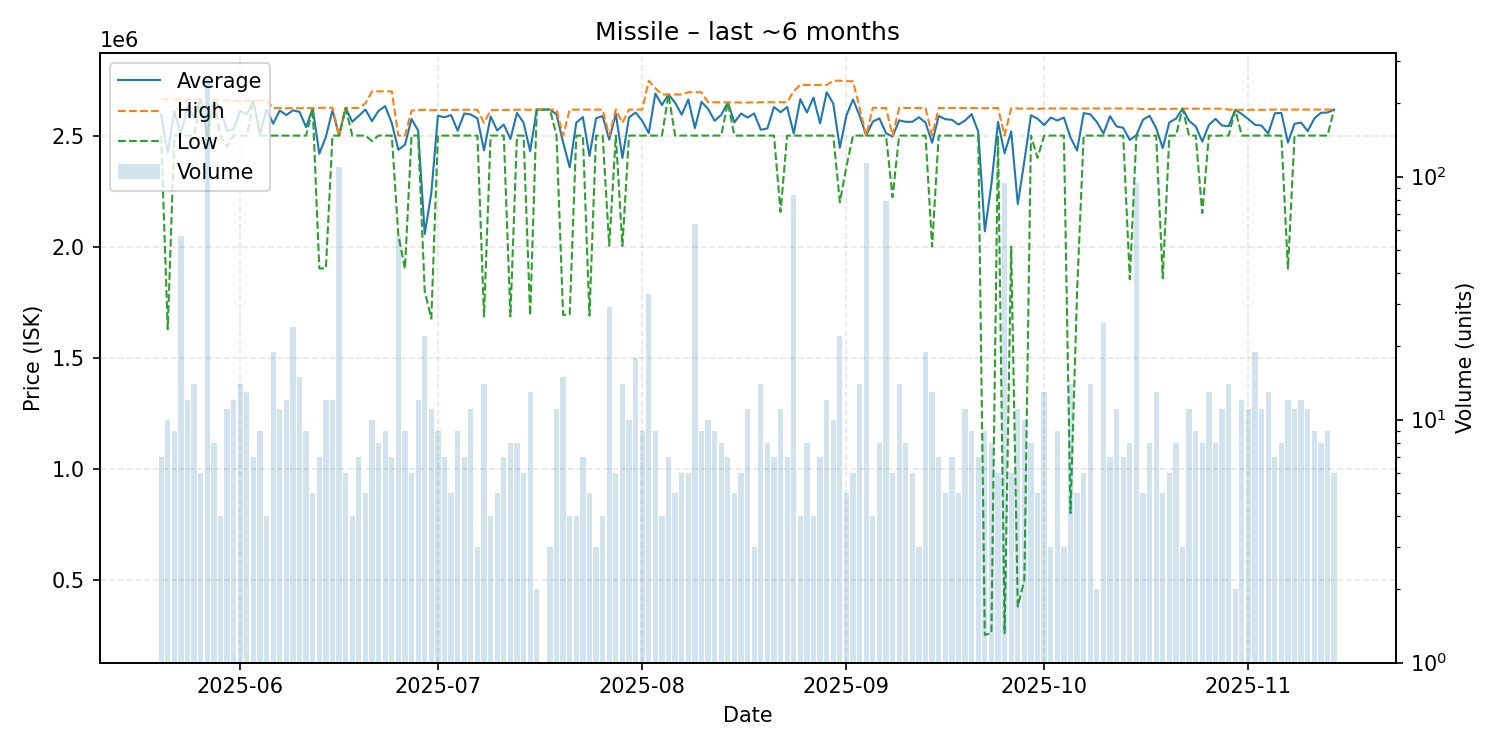

Values plotted in this chart, from the file beside it:
date, average, highest, lowest, order_count, volume
2025-05-20, 2593143, 2663000, 2500000, 7, 7
2025-05-21, 2423600, 2663000, 1629000, 10, 10
2025-05-22, 2608889, 2663000, 2500000, 9, 9
2025-05-23, 2507053, 2663000, 2500000, 8, 57
2025-05-24, 2633333, 2660000, 2500000, 12, 12
2025-05-25, 2580714, 2662000, 2500000, 12, 14
2025-05-26, 2662000, 2662000, 2662000, 6, 6
2025-05-27, 2500000, 2500000, 2500000, 9, 253
2025-05-28, 2662875, 2663000, 2662000, 8, 8
2025-05-29, 2619750, 2658000, 2500000, 4, 4
2025-05-30, 2520909, 2658000, 2450000, 11, 11
2025-05-31, 2529500, 2656000, 2500000, 12, 12
2025-06-01, 2611357, 2656000, 2500000, 14, 14
2025-06-02, 2596000, 2656000, 2500000, 12, 13
2025-06-03, 2656143, 2657000, 2656000, 7, 7
2025-06-04, 2507667, 2657000, 2500000, 9, 9
2025-06-05, 2618500, 2658000, 2500000, 4, 4
2025-06-06, 2553789, 2624000, 2500000, 14, 19
2025-06-07, 2612727, 2624000, 2500000, 11, 11
2025-06-08, 2592333, 2623000, 2500000, 12, 12
2025-06-09, 2613625, 2624000, 2500000, 15, 24
2025-06-10, 2606867, 2623000, 2500000, 12, 15
2025-06-11, 2538222, 2624000, 2500000, 9, 9
2025-06-12, 2623000, 2623000, 2623000, 5, 5
2025-06-13, 2418286, 2625000, 1902000, 6, 7
2025-06-14, 2494083, 2625000, 1902000, 12, 12
2025-06-15, 2614417, 2625000, 2500000, 12, 12
2025-06-16, 2500000, 2500000, 2500000, 9, 109
2025-06-17, 2624333, 2625000, 2624000, 6, 6
2025-06-18, 2562000, 2624000, 2500000, 4, 4
2025-06-19, 2589000, 2625000, 2500000, 7, 7
2025-06-20, 2617200, 2645000, 2500000, 5, 5
2025-06-21, 2565000, 2699000, 2475000, 10, 10
2025-06-22, 2612000, 2699000, 2500000, 8, 8
2025-06-23, 2632556, 2699000, 2500000, 9, 9
2025-06-24, 2556857, 2699000, 2500000, 6, 7
2025-06-25, 2436070, 2500000, 2051000, 8, 57
2025-06-26, 2458667, 2500000, 1900000, 8, 9
2025-06-27, 2575000, 2612000, 2500000, 6, 6
2025-06-28, 2522500, 2615000, 2500000, 12, 12
2025-06-29, 2056818, 2616000, 1800000, 9, 22
2025-06-30, 2241818, 2614000, 1676000, 9, 11
2025-07-01, 2589444, 2615000, 2500000, 9, 9
2025-07-02, 2582143, 2615000, 2500000, 7, 7
2025-07-03, 2592400, 2615500, 2500000, 5, 5
2025-07-04, 2521778, 2616000, 2500000, 8, 9
2025-07-05, 2599429, 2616000, 2500000, 7, 7
2025-07-06, 2594909, 2616000, 2500000, 11, 11
2025-07-07, 2577333, 2616000, 2500000, 3, 3
2025-07-08, 2433286, 2557500, 1686000, 14, 14
2025-07-09, 2586000, 2614000, 2500000, 4, 4
2025-07-10, 2523000, 2615000, 2500000, 4, 5
2025-07-11, 2549429, 2615000, 2500000, 6, 7
2025-07-12, 2485125, 2616000, 1686000, 8, 8
2025-07-13, 2601750, 2616000, 2500000, 8, 8
2025-07-14, 2558167, 2617000, 2500000, 6, 6
2025-07-15, 2429385, 2616000, 1690500, 13, 13
2025-07-16, 2617000, 2617000, 2617000, 2, 2
2025-07-18, 2617000, 2617000, 2617000, 2, 3
2025-07-19, 2595727, 2617000, 2500000, 11, 11
... 118 more rows
